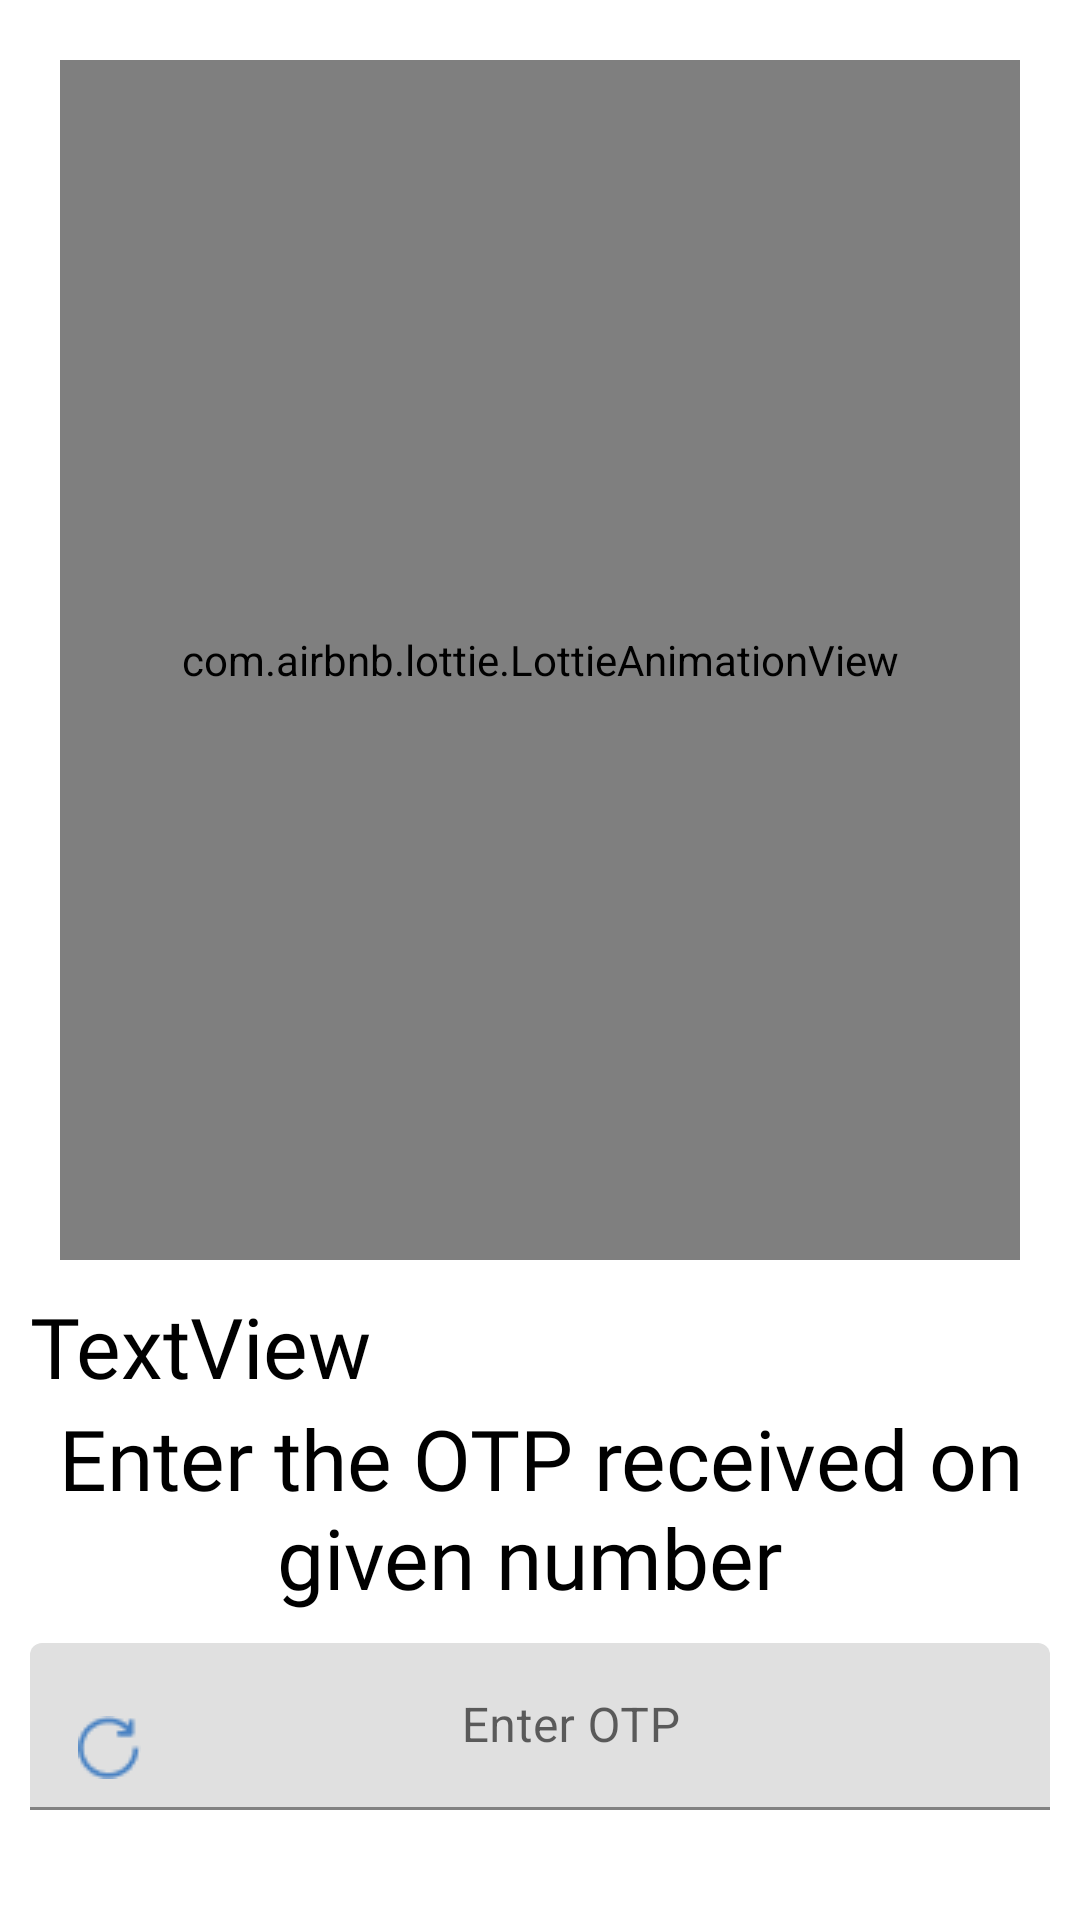

Produce the Android XML layout that renders to this screen, including the resource entries it uses.
<!-- AndroidManifest.xml: application theme Theme.BygBrains -->
<!-- res/layout/activity_phone_verification.xml -->
<?xml version="1.0" encoding="utf-8"?>
<androidx.constraintlayout.widget.ConstraintLayout xmlns:android="http://schemas.android.com/apk/res/android"
    xmlns:app="http://schemas.android.com/apk/res-auto"
    xmlns:tools="http://schemas.android.com/tools"
    android:layout_width="match_parent"
    android:layout_height="match_parent"
    tools:context=".activity.PhoneVerification">
    <com.airbnb.lottie.LottieAnimationView
        android:id="@+id/animation_view"
        android:layout_width="match_parent"
        android:layout_height="400dp"
        app:lottie_rawRes="@raw/profile_password_unlock"
        android:background="@drawable/animation_view_shape"
        app:lottie_loop="true"
        app:lottie_autoPlay="true"
        app:layout_constraintTop_toTopOf="parent"
        app:layout_constraintStart_toStartOf="parent"
        app:layout_constraintEnd_toEndOf="parent"
        android:layout_margin="20dp"
        />

    <com.google.android.material.floatingactionbutton.ExtendedFloatingActionButton
        android:id="@+id/verifybutton"
        android:layout_width="wrap_content"
        android:layout_height="wrap_content"
        android:layout_marginTop="52dp"
        android:backgroundTint="@color/wooden"
        android:text="Verify otp"
        android:textColor="@color/white"
        app:layout_constraintEnd_toEndOf="@+id/otpEnterLayout"
        app:layout_constraintHorizontal_bias="0.458"
        app:layout_constraintStart_toStartOf="@+id/otpEnterLayout"
        app:layout_constraintTop_toBottomOf="@+id/otpEnterLayout" />

    <com.google.android.material.textfield.TextInputLayout
        android:id="@+id/otpEnterLayout"
        style="@style/ThemeOverlay.Material3.TextInputEditText.OutlinedBox"
        android:layout_width="match_parent"
        android:layout_height="wrap_content"
        android:layout_margin="10dp"
        app:layout_constraintTop_toBottomOf="@id/verifyPhone">

    <com.google.android.material.textfield.TextInputEditText
        android:id="@+id/otpEnter"
        android:layout_width="match_parent"
        android:layout_height="wrap_content"
        android:drawableStart="@drawable/age_blue"
        android:drawablePadding="0dp"
        android:hint="Enter OTP"
        android:textAlignment="center"
        android:gravity="center"
        android:textColor="@color/black"
        android:inputType="number"
        android:maxLines="1" />
    </com.google.android.material.textfield.TextInputLayout>


    <TextView
        android:id="@+id/wecomeName"
        android:layout_width="wrap_content"
        android:layout_height="wrap_content"
        android:layout_marginTop="64dp"
        android:text="TextView"
        android:textAlignment="viewStart"
        android:textColor="@color/black"
        android:textSize="28sp"
        android:fontFamily="@font/inter_bold"
        android:layout_margin="10dp"
        app:layout_constraintHorizontal_bias="1.0"
        app:layout_constraintStart_toStartOf="@+id/verifyPhone"
        app:layout_constraintTop_toBottomOf="@id/animation_view"
        />
    <TextView
        android:id="@+id/verifyPhone"
        android:layout_width="wrap_content"
        android:layout_height="wrap_content"
        android:text="Enter the OTP received on given number "
        android:textSize="28sp"
        android:fontFamily="@font/inter_bold"
        android:textColor="@color/black"
        app:layout_constraintTop_toBottomOf="@id/wecomeName"
        app:layout_constraintStart_toStartOf="parent"
        app:layout_constraintEnd_toEndOf="parent"
        android:gravity="center"/>


</androidx.constraintlayout.widget.ConstraintLayout>
<!-- resources referenced by this layout -->
<resources>
  <color name="black">#FF000000</color>
  <color name="white">#FFFFFFFF</color>
  <color name="wooden">#876945</color>
  <!-- drawable age_blue: png bitmap (drawable-v24, 664 bytes) -->
  <!-- drawable animation_view_shape (drawable) -->
  <?xml version="1.0" encoding="utf-8"?>
  <shape xmlns:android="http://schemas.android.com/apk/res/android">
      <corners android:radius="33dp"/>
  
  </shape>
  <style name="Theme.BygBrains" parent="Theme.MaterialComponents.DayNight.NoActionBar">
          
          <item name="colorPrimary">@color/purple_500</item>
          <item name="colorPrimaryVariant">@color/purple_700</item>
          <item name="colorOnPrimary">@color/white</item>
          
          <item name="colorSecondary">@color/teal_200</item>
          <item name="colorSecondaryVariant">@color/teal_700</item>
          <item name="colorOnSecondary">@color/black</item>
          
          <item name="android:statusBarColor" tools:targetApi="l">?attr/colorPrimaryVariant</item>
          
      </style>
  <color name="purple_500">#FF6200EE</color>
  <color name="purple_700">#FF3700B3</color>
  <color name="teal_200">#FF03DAC5</color>
  <color name="teal_700">#FF018786</color>
</resources>
